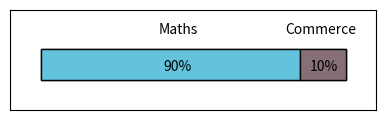

Python code for this plot: (Note: this script raises an exception after producing the figure.)
# -*- coding: utf-8 -*-
"""
Created on Tue Jun 30 13:56:32 2020

[redacted]
"""


# -*- coding: utf-8 -*-
"""
Created on Mon Jun 29 22:18:43 2020

[redacted]
"""

import numpy as np
import matplotlib.pyplot as plt
import matplotlib.patches as patches
from scipy import stats
from matplotlib.patches import PathPatch, Path


#Param
#Image size
xmax = 12
ymax = 3.3
scale=1

FigDecaleX = 0
FigDecaleY = 0

# Create figure and axes
fig, axs = plt.subplots(figsize=(xmax/2.54, ymax/2.54))

axs.get_xaxis().set_visible(False)
axs.get_yaxis().set_visible(False)
fig.patch.set_visible(False)

axs.set_xlim([0,xmax])
axs.set_ylim([0,ymax])
'''
#1
#Create a rectangle
decaleX = 1*scale
decaleY = 1*scale
decaleX +=FigDecaleX
decaleY +=FigDecaleY

rect1 = patches.Rectangle((0+decaleX,0+decaleY),3*scale,10*scale,linewidth=1,edgecolor='k',facecolor='#FDFC00')
rect2 = patches.Rectangle((3*scale+decaleX,0+decaleY),7*scale,10*scale,linewidth=1,edgecolor='k',facecolor='#6D9B53')


# Add the patch to the Axes
axs.add_patch(rect1)
axs.add_patch(rect2)

axs.text(5*scale+decaleX, -3*scale+0.1+ decaleY, 'Ensemble\ndes possibilités',horizontalalignment='center')
'''


#2
#Create a rectangle
decaleX = 1*scale
decaleY = 1*scale
decaleX +=FigDecaleX
decaleY +=FigDecaleY
decaleXY = [decaleX, decaleY]

Dim1 = [10,1]
Pos1 = [0,0]
Dim2 = [8.5,1]
Pos2 = [0,0]
Dim3 = [1.5,1]
Pos3 = [8.5,0]


rect1 = patches.Rectangle(np.add(Pos1*scale, decaleXY),Dim1[0]*scale,Dim1[1]*scale,linewidth=1,edgecolor='k',facecolor='none')
rect2 = patches.Rectangle(np.add(Pos2*scale , decaleXY),Dim2[0]*scale,Dim2[1]*scale,linewidth=1,edgecolor='k',facecolor='#63C2DC')
rect3 = patches.Rectangle(np.add(Pos3*scale , decaleXY),Dim3[0]*scale,Dim3[1]*scale,linewidth=1,edgecolor='k',facecolor='#877075')


# Add the patch to the Axes
axs.add_patch(rect1)
axs.add_patch(rect2)
axs.add_patch(rect3)
#axs.add_patch(rect4)

Pos1 = [4.5,1.5]
axs.text(Pos1[0]*scale + decaleX, Pos1[1]*scale + decaleY, 'Maths',horizontalalignment='center')
Pos1 = [4.5,0.3]
axs.text(Pos1[0]*scale + decaleX, Pos1[1]*scale + decaleY, '90%',horizontalalignment='center')
Pos1 = [9.2,1.5]
axs.text(Pos1[0]*scale + decaleX, Pos1[1]*scale + decaleY, 'Commerce',horizontalalignment='center')
Pos1 = [9.3,0.3]
axs.text(Pos1[0]*scale + decaleX, Pos1[1]*scale + decaleY, '10%',horizontalalignment='center')

plt.savefig("C:/Users/<user>/Desktop/Mesures/Images/ConceptionProbaExempleBayes.pdf", bbox_inches="tight")

'''
#3
#Create a rectangle
decaleX = 25*scale
decaleY = 1*scale
decaleX +=FigDecaleX
decaleY +=FigDecaleY

rect1 = patches.Rectangle((0+decaleX,0+decaleY),14*scale,10*scale,linewidth=1,edgecolor='k',facecolor='none', ls=":")
rect2 = patches.Rectangle((1*scale+decaleX,5*scale+decaleY),12*scale,0.1*scale,linewidth=1,edgecolor='k',facecolor='k')
rect3 = patches.Rectangle((6*scale+decaleX,5.5*scale+decaleY),3*scale,4*scale,linewidth=1,edgecolor='k',facecolor='#63C2DC')
rect3b = patches.Rectangle((1*scale+decaleX,0.5*scale+decaleY),3*scale,4*scale,linewidth=1,edgecolor='k',facecolor='#63C2DC')
rect4 = patches.Rectangle((6*scale+decaleX,2*scale+decaleY),7*scale,1*scale,linewidth=1,edgecolor='k',facecolor='#28758A')


# Add the patch to the Axes
axs.add_patch(rect1)
axs.add_patch(rect2)
axs.add_patch(rect3)
axs.add_patch(rect3b)
axs.add_patch(rect4)

axs.text(5*scale + decaleX, 2*scale+0.1 + decaleY, '+',horizontalalignment='center')

axs.text(7*scale + decaleX, -4*scale+0.1+ decaleY, 'Probabilité que Hypothése\nsachant Données',horizontalalignment='center')



'''

